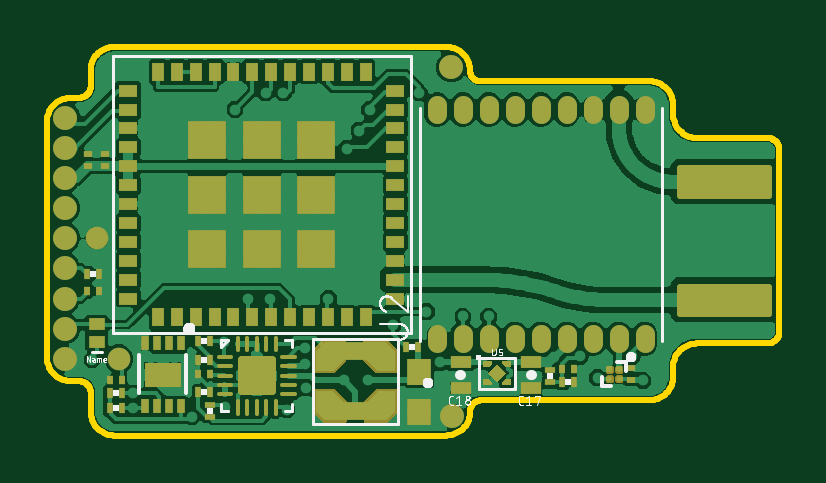
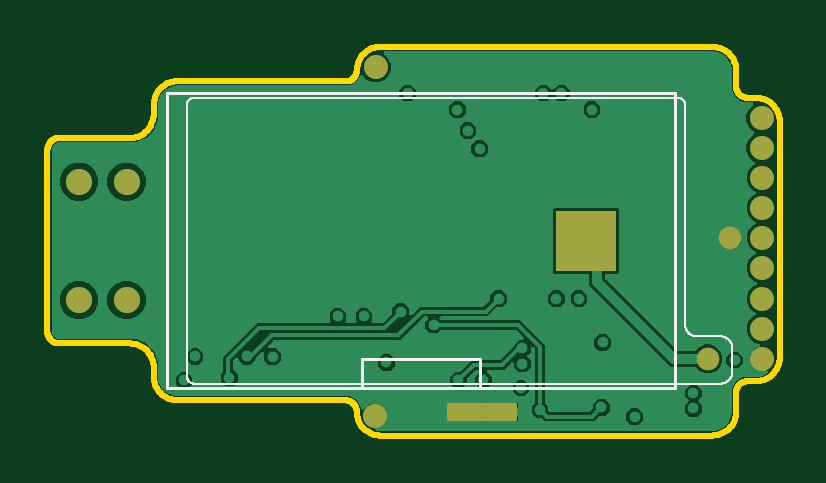
Circuit board: 9 layer files. Board 31.0 x 16.4 mm.
- bottom_copper: copper_bottom_l4.gbr (43532 bytes)
- top_copper: copper_top_l1.gbr (183456 bytes)
- outline: profile.gbr (5555 bytes)
- bottom_silk: silkscreen_bottom.gbr (5882 bytes)
- top_silk: silkscreen_top.gbr (21804 bytes)
- bottom_mask: soldermask_bottom.gbr (629 bytes)
- top_mask: soldermask_top.gbr (17058 bytes)
- paste: solderpaste_bottom.gbr (248 bytes)
- paste: solderpaste_top.gbr (9450 bytes)

=== bottom_copper: copper_bottom_l4.gbr (43532 bytes, source omitted) ===
=== top_copper: copper_top_l1.gbr (183456 bytes, source omitted) ===
=== outline: profile.gbr ===
G04 EAGLE Gerber RS-274X export*
G75*
%MOMM*%
%FSLAX34Y34*%
%LPD*%
%IN*%
%IPPOS*%
%AMOC8*
5,1,8,0,0,1.08239X$1,22.5*%
G01*
%ADD10C,0.254000*%


D10*
X-8500Y32500D02*
X-8462Y31628D01*
X-8348Y30764D01*
X-8159Y29912D01*
X-7897Y29080D01*
X-7563Y28274D01*
X-7160Y27500D01*
X-6692Y26764D01*
X-6160Y26072D01*
X-5571Y25429D01*
X-4928Y24840D01*
X-4236Y24308D01*
X-3500Y23840D01*
X-2726Y23437D01*
X-1920Y23103D01*
X-1088Y22841D01*
X-236Y22652D01*
X628Y22538D01*
X1500Y22500D01*
X5000Y22500D01*
X5436Y22481D01*
X5868Y22424D01*
X6294Y22330D01*
X6710Y22198D01*
X7113Y22032D01*
X7500Y21830D01*
X7868Y21596D01*
X8214Y21330D01*
X8536Y21036D01*
X8830Y20714D01*
X9096Y20368D01*
X9330Y20000D01*
X9532Y19613D01*
X9698Y19210D01*
X9830Y18794D01*
X9924Y18368D01*
X9981Y17936D01*
X10000Y17500D01*
X10000Y9500D01*
X10038Y8628D01*
X10152Y7764D01*
X10341Y6912D01*
X10603Y6080D01*
X10937Y5274D01*
X11340Y4500D01*
X11808Y3764D01*
X12340Y3072D01*
X12929Y2429D01*
X13572Y1840D01*
X14264Y1308D01*
X15000Y840D01*
X15774Y437D01*
X16580Y103D01*
X17412Y-159D01*
X18264Y-348D01*
X19128Y-462D01*
X20000Y-500D01*
X160500Y-500D01*
X161372Y-462D01*
X162236Y-348D01*
X163088Y-159D01*
X163920Y103D01*
X164726Y437D01*
X165500Y840D01*
X166236Y1308D01*
X166928Y1840D01*
X167571Y2429D01*
X168160Y3072D01*
X168692Y3764D01*
X169160Y4500D01*
X169563Y5274D01*
X169897Y6080D01*
X170159Y6912D01*
X170348Y7764D01*
X170462Y8628D01*
X170500Y9500D01*
X170519Y9936D01*
X170576Y10368D01*
X170670Y10794D01*
X170802Y11210D01*
X170968Y11613D01*
X171170Y12000D01*
X171404Y12368D01*
X171670Y12714D01*
X171964Y13036D01*
X172286Y13330D01*
X172632Y13596D01*
X173000Y13830D01*
X173387Y14032D01*
X173790Y14198D01*
X174206Y14330D01*
X174632Y14424D01*
X175064Y14481D01*
X175500Y14500D01*
X246500Y14500D01*
X247372Y14538D01*
X248236Y14652D01*
X249088Y14841D01*
X249920Y15103D01*
X250726Y15437D01*
X251500Y15840D01*
X252236Y16308D01*
X252928Y16840D01*
X253571Y17429D01*
X254160Y18072D01*
X254692Y18764D01*
X255160Y19500D01*
X255563Y20274D01*
X255897Y21080D01*
X256159Y21912D01*
X256348Y22764D01*
X256462Y23628D01*
X256500Y24500D01*
X256500Y28500D01*
X256538Y29372D01*
X256652Y30236D01*
X256841Y31088D01*
X257103Y31920D01*
X257437Y32726D01*
X257840Y33500D01*
X258308Y34236D01*
X258840Y34928D01*
X259429Y35571D01*
X260072Y36160D01*
X260764Y36692D01*
X261500Y37160D01*
X262274Y37563D01*
X263080Y37897D01*
X263912Y38159D01*
X264764Y38348D01*
X265628Y38462D01*
X266500Y38500D01*
X296500Y38500D01*
X296936Y38519D01*
X297368Y38576D01*
X297794Y38670D01*
X298210Y38802D01*
X298613Y38968D01*
X299000Y39170D01*
X299368Y39404D01*
X299714Y39670D01*
X300036Y39964D01*
X300330Y40286D01*
X300596Y40632D01*
X300830Y41000D01*
X301032Y41387D01*
X301198Y41790D01*
X301330Y42206D01*
X301424Y42632D01*
X301481Y43064D01*
X301500Y43500D01*
X301500Y120500D01*
X301481Y120936D01*
X301424Y121368D01*
X301330Y121794D01*
X301198Y122210D01*
X301032Y122613D01*
X300830Y123000D01*
X300596Y123368D01*
X300330Y123714D01*
X300036Y124036D01*
X299714Y124330D01*
X299368Y124596D01*
X299000Y124830D01*
X298613Y125032D01*
X298210Y125198D01*
X297794Y125330D01*
X297368Y125424D01*
X296936Y125481D01*
X296500Y125500D01*
X266500Y125500D01*
X265628Y125538D01*
X264764Y125652D01*
X263912Y125841D01*
X263080Y126103D01*
X262274Y126437D01*
X261500Y126840D01*
X260764Y127308D01*
X260072Y127840D01*
X259429Y128429D01*
X258840Y129072D01*
X258308Y129764D01*
X257840Y130500D01*
X257437Y131274D01*
X257103Y132080D01*
X256841Y132912D01*
X256652Y133764D01*
X256538Y134628D01*
X256500Y135500D01*
X256500Y139500D01*
X256462Y140372D01*
X256348Y141236D01*
X256159Y142088D01*
X255897Y142920D01*
X255563Y143726D01*
X255160Y144500D01*
X254692Y145236D01*
X254160Y145928D01*
X253571Y146571D01*
X252928Y147160D01*
X252236Y147692D01*
X251500Y148160D01*
X250726Y148563D01*
X249920Y148897D01*
X249088Y149159D01*
X248236Y149348D01*
X247372Y149462D01*
X246500Y149500D01*
X175000Y149500D01*
X174608Y149517D01*
X174219Y149568D01*
X173835Y149653D01*
X173461Y149771D01*
X173098Y149922D01*
X172750Y150103D01*
X172419Y150314D01*
X172107Y150553D01*
X171818Y150818D01*
X171553Y151107D01*
X171314Y151419D01*
X171103Y151750D01*
X170922Y152098D01*
X170771Y152461D01*
X170653Y152835D01*
X170568Y153219D01*
X170517Y153608D01*
X170500Y154000D01*
X170462Y154872D01*
X170348Y155736D01*
X170159Y156588D01*
X169897Y157420D01*
X169563Y158226D01*
X169160Y159000D01*
X168692Y159736D01*
X168160Y160428D01*
X167571Y161071D01*
X166928Y161660D01*
X166236Y162192D01*
X165500Y162660D01*
X164726Y163063D01*
X163920Y163397D01*
X163088Y163659D01*
X162236Y163848D01*
X161372Y163962D01*
X160500Y164000D01*
X20000Y164000D01*
X19149Y163985D01*
X18303Y163895D01*
X17468Y163732D01*
X16650Y163498D01*
X15856Y163192D01*
X15092Y162819D01*
X14362Y162380D01*
X13674Y161880D01*
X13033Y161321D01*
X12442Y160709D01*
X11907Y160047D01*
X11431Y159342D01*
X11019Y158597D01*
X10674Y157820D01*
X10397Y157015D01*
X10192Y156189D01*
X10059Y155349D01*
X10000Y154500D01*
X10000Y147500D01*
X9981Y147064D01*
X9924Y146632D01*
X9830Y146206D01*
X9698Y145790D01*
X9532Y145387D01*
X9330Y145000D01*
X9096Y144632D01*
X8830Y144286D01*
X8536Y143964D01*
X8214Y143670D01*
X7868Y143404D01*
X7500Y143170D01*
X7113Y142968D01*
X6710Y142802D01*
X6294Y142670D01*
X5868Y142576D01*
X5436Y142519D01*
X5000Y142500D01*
X1500Y142500D01*
X628Y142462D01*
X-236Y142348D01*
X-1088Y142159D01*
X-1920Y141897D01*
X-2726Y141563D01*
X-3500Y141160D01*
X-4236Y140692D01*
X-4928Y140160D01*
X-5571Y139571D01*
X-6160Y138928D01*
X-6692Y138236D01*
X-7160Y137500D01*
X-7563Y136726D01*
X-7897Y135920D01*
X-8159Y135088D01*
X-8348Y134236D01*
X-8462Y133372D01*
X-8500Y132500D01*
X-8500Y32500D01*
M02*

=== bottom_silk: silkscreen_bottom.gbr ===
G04 EAGLE Gerber RS-274X export*
G75*
%MOMM*%
%FSLAX34Y34*%
%LPD*%
%INSilkscreen Bottom*%
%IPPOS*%
%AMOC8*
5,1,8,0,0,1.08239X$1,22.5*%
G01*
%ADD10C,0.076200*%
%ADD11C,0.127000*%


D10*
X34675Y142500D02*
X239325Y142500D01*
X239436Y142498D01*
X239546Y142492D01*
X239657Y142483D01*
X239767Y142469D01*
X239876Y142452D01*
X239985Y142431D01*
X240093Y142406D01*
X240200Y142377D01*
X240306Y142345D01*
X240411Y142309D01*
X240514Y142269D01*
X240616Y142226D01*
X240717Y142179D01*
X240816Y142128D01*
X240913Y142075D01*
X241007Y142018D01*
X241100Y141957D01*
X241191Y141894D01*
X241280Y141827D01*
X241366Y141757D01*
X241449Y141684D01*
X241531Y141609D01*
X241609Y141531D01*
X241684Y141449D01*
X241757Y141366D01*
X241827Y141280D01*
X241894Y141191D01*
X241957Y141100D01*
X242018Y141007D01*
X242075Y140913D01*
X242128Y140816D01*
X242179Y140717D01*
X242226Y140616D01*
X242269Y140514D01*
X242309Y140411D01*
X242345Y140306D01*
X242377Y140200D01*
X242406Y140093D01*
X242431Y139985D01*
X242452Y139876D01*
X242469Y139767D01*
X242483Y139657D01*
X242492Y139546D01*
X242498Y139436D01*
X242500Y139325D01*
X242500Y24675D01*
X242498Y24564D01*
X242492Y24454D01*
X242483Y24343D01*
X242469Y24233D01*
X242452Y24124D01*
X242431Y24015D01*
X242406Y23907D01*
X242377Y23800D01*
X242345Y23694D01*
X242309Y23589D01*
X242269Y23486D01*
X242226Y23384D01*
X242179Y23283D01*
X242128Y23184D01*
X242075Y23087D01*
X242018Y22993D01*
X241957Y22900D01*
X241894Y22809D01*
X241827Y22720D01*
X241757Y22634D01*
X241684Y22551D01*
X241609Y22469D01*
X241531Y22391D01*
X241449Y22316D01*
X241366Y22243D01*
X241280Y22173D01*
X241191Y22106D01*
X241100Y22043D01*
X241007Y21982D01*
X240912Y21925D01*
X240816Y21872D01*
X240717Y21821D01*
X240616Y21774D01*
X240514Y21731D01*
X240411Y21691D01*
X240306Y21655D01*
X240200Y21623D01*
X240093Y21594D01*
X239985Y21569D01*
X239876Y21548D01*
X239767Y21531D01*
X239657Y21517D01*
X239546Y21508D01*
X239436Y21502D01*
X239325Y21500D01*
X16500Y21500D01*
X11500Y26500D02*
X11500Y36500D01*
X11502Y36640D01*
X11508Y36780D01*
X11518Y36920D01*
X11531Y37060D01*
X11549Y37199D01*
X11571Y37338D01*
X11596Y37475D01*
X11625Y37613D01*
X11658Y37749D01*
X11695Y37884D01*
X11736Y38018D01*
X11781Y38151D01*
X11829Y38283D01*
X11881Y38413D01*
X11936Y38542D01*
X11995Y38669D01*
X12058Y38795D01*
X12124Y38919D01*
X12193Y39040D01*
X12266Y39160D01*
X12343Y39278D01*
X12422Y39393D01*
X12505Y39507D01*
X12591Y39617D01*
X12680Y39726D01*
X12772Y39832D01*
X12867Y39935D01*
X12964Y40036D01*
X13065Y40133D01*
X13168Y40228D01*
X13274Y40320D01*
X13383Y40409D01*
X13493Y40495D01*
X13607Y40578D01*
X13722Y40657D01*
X13840Y40734D01*
X13960Y40807D01*
X14081Y40876D01*
X14205Y40942D01*
X14331Y41005D01*
X14458Y41064D01*
X14587Y41119D01*
X14717Y41171D01*
X14849Y41219D01*
X14982Y41264D01*
X15116Y41305D01*
X15251Y41342D01*
X15387Y41375D01*
X15525Y41404D01*
X15662Y41429D01*
X15801Y41451D01*
X15940Y41469D01*
X16080Y41482D01*
X16220Y41492D01*
X16360Y41498D01*
X16500Y41500D01*
X26500Y41500D01*
X26640Y41502D01*
X26780Y41508D01*
X26920Y41518D01*
X27060Y41531D01*
X27199Y41549D01*
X27338Y41571D01*
X27475Y41596D01*
X27613Y41625D01*
X27749Y41658D01*
X27884Y41695D01*
X28018Y41736D01*
X28151Y41781D01*
X28283Y41829D01*
X28413Y41881D01*
X28542Y41936D01*
X28669Y41995D01*
X28795Y42058D01*
X28919Y42124D01*
X29040Y42193D01*
X29160Y42266D01*
X29278Y42343D01*
X29393Y42422D01*
X29507Y42505D01*
X29617Y42591D01*
X29726Y42680D01*
X29832Y42772D01*
X29935Y42867D01*
X30036Y42964D01*
X30133Y43065D01*
X30228Y43168D01*
X30320Y43274D01*
X30409Y43383D01*
X30495Y43493D01*
X30578Y43607D01*
X30657Y43722D01*
X30734Y43840D01*
X30807Y43960D01*
X30876Y44081D01*
X30942Y44205D01*
X31005Y44331D01*
X31064Y44458D01*
X31119Y44587D01*
X31171Y44717D01*
X31219Y44849D01*
X31264Y44982D01*
X31305Y45116D01*
X31342Y45251D01*
X31375Y45387D01*
X31404Y45525D01*
X31429Y45662D01*
X31451Y45801D01*
X31469Y45940D01*
X31482Y46080D01*
X31492Y46220D01*
X31498Y46360D01*
X31500Y46500D01*
X31500Y139325D01*
X31502Y139436D01*
X31508Y139546D01*
X31517Y139657D01*
X31531Y139767D01*
X31548Y139876D01*
X31569Y139985D01*
X31594Y140093D01*
X31623Y140200D01*
X31655Y140306D01*
X31691Y140411D01*
X31731Y140514D01*
X31774Y140616D01*
X31821Y140717D01*
X31872Y140816D01*
X31925Y140913D01*
X31982Y141007D01*
X32043Y141100D01*
X32106Y141191D01*
X32173Y141280D01*
X32243Y141366D01*
X32316Y141449D01*
X32391Y141531D01*
X32469Y141609D01*
X32551Y141684D01*
X32634Y141757D01*
X32720Y141827D01*
X32809Y141894D01*
X32900Y141957D01*
X32993Y142018D01*
X33088Y142075D01*
X33184Y142128D01*
X33283Y142179D01*
X33384Y142226D01*
X33486Y142269D01*
X33589Y142309D01*
X33694Y142345D01*
X33800Y142377D01*
X33907Y142406D01*
X34015Y142431D01*
X34124Y142452D01*
X34233Y142469D01*
X34343Y142483D01*
X34454Y142492D01*
X34564Y142498D01*
X34675Y142500D01*
X11500Y26500D02*
X11502Y26360D01*
X11508Y26220D01*
X11518Y26080D01*
X11531Y25940D01*
X11549Y25801D01*
X11571Y25662D01*
X11596Y25525D01*
X11625Y25387D01*
X11658Y25251D01*
X11695Y25116D01*
X11736Y24982D01*
X11781Y24849D01*
X11829Y24717D01*
X11881Y24587D01*
X11936Y24458D01*
X11995Y24331D01*
X12058Y24205D01*
X12124Y24081D01*
X12193Y23960D01*
X12266Y23840D01*
X12343Y23722D01*
X12422Y23607D01*
X12505Y23493D01*
X12591Y23383D01*
X12680Y23274D01*
X12772Y23168D01*
X12867Y23065D01*
X12964Y22964D01*
X13065Y22867D01*
X13168Y22772D01*
X13274Y22680D01*
X13383Y22591D01*
X13493Y22505D01*
X13607Y22422D01*
X13722Y22343D01*
X13840Y22266D01*
X13960Y22193D01*
X14081Y22124D01*
X14205Y22058D01*
X14331Y21995D01*
X14458Y21936D01*
X14587Y21881D01*
X14717Y21829D01*
X14849Y21781D01*
X14982Y21736D01*
X15116Y21695D01*
X15251Y21658D01*
X15387Y21625D01*
X15525Y21596D01*
X15662Y21571D01*
X15801Y21549D01*
X15940Y21531D01*
X16080Y21518D01*
X16220Y21508D01*
X16360Y21502D01*
X16500Y21500D01*
D11*
X251000Y19500D02*
X251000Y144500D01*
X36000Y144500D01*
X36000Y19500D01*
X118500Y19500D01*
X168500Y19500D01*
X251000Y19500D01*
X168500Y19500D02*
X168500Y32000D01*
X118500Y32000D01*
X118500Y19500D01*
M02*

=== top_silk: silkscreen_top.gbr (21804 bytes, source omitted) ===
=== bottom_mask: soldermask_bottom.gbr ===
G04 EAGLE Gerber RS-274X export*
G75*
%MOMM*%
%FSLAX34Y34*%
%LPD*%
%INSoldermask Bottom*%
%IPPOS*%
%AMOC8*
5,1,8,0,0,1.08239X$1,22.5*%
G01*
%ADD10C,1.016000*%
%ADD11C,1.108000*%
%ADD12C,0.958000*%
%ADD13R,2.540000X2.540000*%
%ADD14R,3.000000X0.800000*%


D10*
X162500Y155500D03*
X163000Y8000D03*
D11*
X268000Y57000D03*
X288000Y57000D03*
D12*
X22000Y32000D03*
X12500Y83000D03*
D13*
X73300Y82000D03*
D14*
X117400Y9500D03*
D11*
X288000Y107000D03*
X268000Y107000D03*
D10*
X-1000Y121300D03*
X-1000Y108600D03*
X-1000Y95900D03*
X-1000Y83200D03*
X-1000Y70500D03*
X-1000Y134000D03*
X-1000Y57400D03*
X-1000Y44700D03*
X-1000Y32000D03*
M02*

=== top_mask: soldermask_top.gbr (17058 bytes, source omitted) ===
=== paste: solderpaste_bottom.gbr ===
G04 EAGLE Gerber RS-274X export*
G75*
%MOMM*%
%FSLAX34Y34*%
%LPD*%
%INSolderpaste Bottom*%
%IPPOS*%
%AMOC8*
5,1,8,0,0,1.08239X$1,22.5*%
G01*
%ADD10R,2.032000X2.032000*%
%ADD11R,2.840000X0.640000*%


D10*
X73300Y82000D03*
D11*
X117400Y9500D03*
M02*

=== paste: solderpaste_top.gbr (9450 bytes, source omitted) ===
